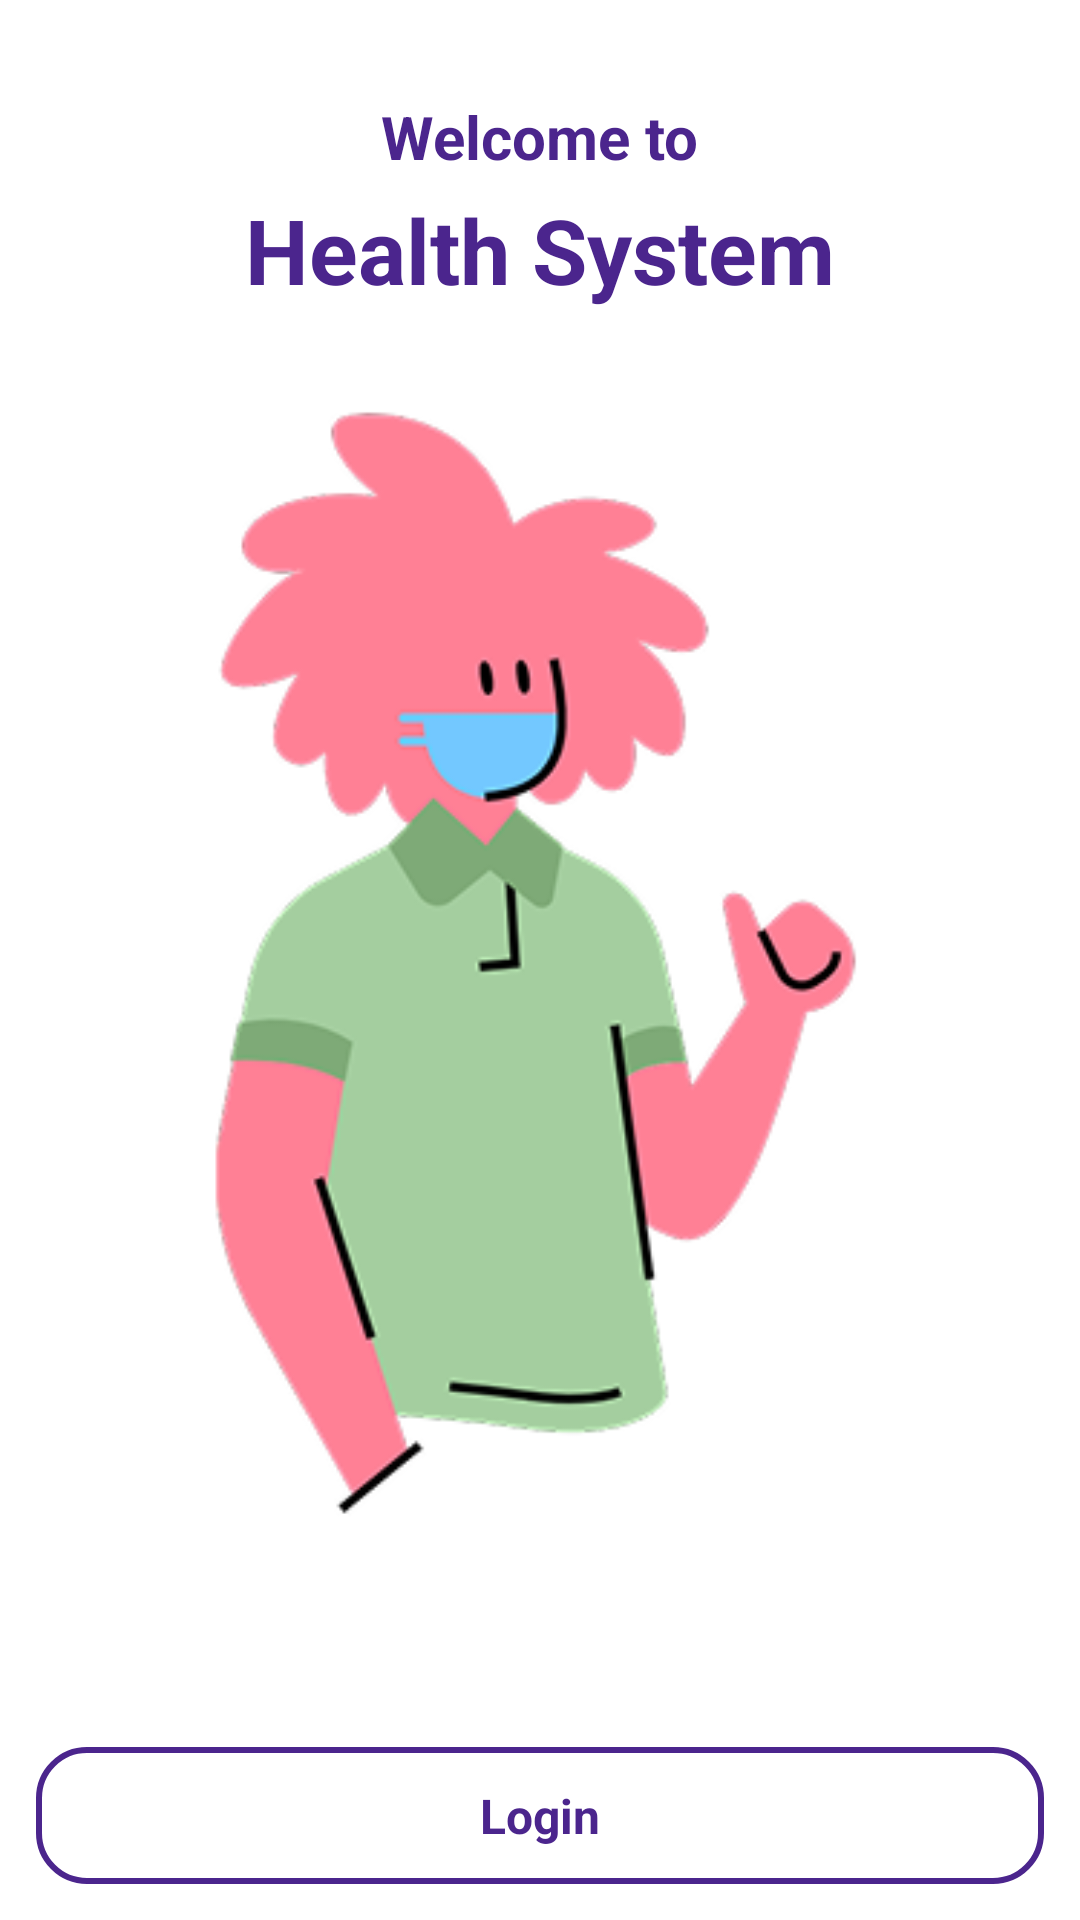

This screen was rendered from an Android layout file. Write that file and the resources it references.
<!-- AndroidManifest.xml: application theme Theme.HealthSystem -->
<!-- res/layout/fragment_onboarding.xml -->
<?xml version="1.0" encoding="utf-8"?>
<androidx.constraintlayout.widget.ConstraintLayout xmlns:android="http://schemas.android.com/apk/res/android"
    xmlns:app="http://schemas.android.com/apk/res-auto"
    android:layout_width="match_parent"
    android:layout_height="match_parent">

    <TextView
        android:id="@+id/tvWelcome"
        android:layout_width="wrap_content"
        android:layout_height="wrap_content"
        android:text="Welcome to"
        android:textColor="@color/dark_purple"
        android:textSize="20sp"
        android:textStyle="bold"
        app:layout_constraintTop_toTopOf="parent"
        app:layout_constraintStart_toStartOf="parent"
        app:layout_constraintEnd_toEndOf="parent"
        android:layout_marginTop="32dp" />

    <TextView
        android:id="@+id/tvLoginTitle"
        android:layout_width="wrap_content"
        android:layout_height="wrap_content"
        android:text="Health System"
        android:textColor="@color/dark_purple"
        android:textSize="30sp"
        android:textStyle="bold"
        app:layout_constraintTop_toBottomOf="@id/tvWelcome"
        app:layout_constraintStart_toStartOf="parent"
        app:layout_constraintEnd_toEndOf="parent"
        android:layout_marginTop="4dp" />

    <ImageView
        android:id="@+id/image"
        android:layout_width="wrap_content"
        android:layout_height="wrap_content"
        android:src="@drawable/onboarding_img"
        app:layout_constraintBottom_toBottomOf="parent"
        app:layout_constraintEnd_toEndOf="parent"
        app:layout_constraintStart_toStartOf="parent"
        app:layout_constraintTop_toTopOf="parent" />

    <TextView
        android:id="@+id/btnSignUp"
        android:layout_width="match_parent"
        android:layout_height="wrap_content"
        android:layout_margin="12dp"
        android:background="@drawable/bg_button_solid_purple"
        android:gravity="center"
        android:paddingVertical="12dp"
        android:text="Sign Up"
        android:textColor="@color/white"
        android:textSize="16sp"
        android:textStyle="bold"
        app:layout_constraintBottom_toTopOf="@id/btnLogin" />

    <TextView
        android:id="@+id/btnLogin"
        android:layout_width="match_parent"
        android:layout_height="wrap_content"
        android:layout_margin="12dp"
        android:background="@drawable/bg_button_outline_purple"
        android:gravity="center"
        android:paddingVertical="12dp"
        android:text="Login"
        android:textColor="@color/dark_purple"
        android:textSize="16sp"
        android:textStyle="bold"
        app:layout_constraintBottom_toBottomOf="parent" />

</androidx.constraintlayout.widget.ConstraintLayout>
<!-- resources referenced by this layout -->
<resources>
  <color name="dark_purple">#4B258D</color>
  <color name="white">#FFFFFFFF</color>
  <!-- drawable bg_button_outline_purple (drawable) -->
  <?xml version="1.0" encoding="utf-8"?>
  <shape xmlns:android="http://schemas.android.com/apk/res/android"
      android:shape="rectangle">
      <solid android:color="@color/white" />
      <stroke
          android:width="2dp"
          android:color="@color/dark_purple" />
      <corners android:radius="16dp" />
  </shape>
  <!-- drawable onboarding_img: png bitmap (drawable, 34950 bytes) -->
  <style name="Theme.HealthSystem" parent="Theme.MaterialComponents.DayNight.NoActionBar">
          
          <item name="colorPrimary">@color/purple_500</item>
          <item name="colorPrimaryVariant">@color/purple_700</item>
          <item name="colorOnPrimary">@color/white</item>
          
          <item name="colorSecondary">@color/teal_200</item>
          <item name="colorSecondaryVariant">@color/teal_700</item>
          <item name="colorOnSecondary">@color/black</item>
          
          <item name="android:statusBarColor">?attr/colorPrimaryVariant</item>
          
      </style>
  <color name="purple_500">#FF6200EE</color>
  <color name="purple_700">#FF3700B3</color>
  <color name="teal_200">#FF03DAC5</color>
  <color name="teal_700">#FF018786</color>
  <color name="black">#FF000000</color>
</resources>
